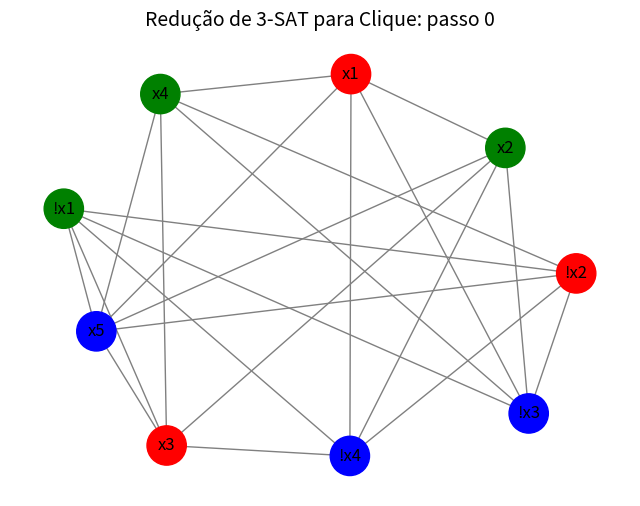

Write the Python code that produced this figure.
import matplotlib.pyplot as plt
import networkx as nx
import matplotlib.animation as animation

# Exemplo de instância de 3-SAT:
# (x1 ∨ !x2 ∨ x3) ∧ (!x1 ∨ x2 ∨ x4) ∧ (!x3 ∨ !x4 ∨ x5)

# Cada literal de cada cláusula vira um nó
clauses = [
    ["x1", "!x2", "x3"],
    ["!x1", "x2", "x4"],
    ["!x3", "!x4", "x5"]
]

# Gera os nomes únicos dos nós: (cláusula_index, literal)
nodes = []
node_colors = []
color_map = ['red', 'green', 'blue']  # uma cor por cláusula
for i, clause in enumerate(clauses):
    for literal in clause:
        nodes.append((i, literal))
        node_colors.append(color_map[i])

# Função para detectar contradição: "x1" vs "!x1"
def are_contradictory(lit1, lit2):
    return lit1 == f"!{lit2}" or f"!{lit1}" == lit2

# Criar grafo vazio
G = nx.Graph()
G.add_nodes_from(nodes)

# Gera as posições dos nós para o layout
pos = nx.spring_layout(G, seed=42)

# Lista de arestas válidas
edges = []
for i, (ci, li) in enumerate(nodes):
    for j, (cj, lj) in enumerate(nodes):
        if ci != cj and not are_contradictory(li, lj) and i < j:
            edges.append(((ci, li), (cj, lj)))

# Função de atualização da animação
fig, ax = plt.subplots(figsize=(8, 6))
drawn_edges = []

def update(num):
    ax.clear()
    nx.draw_networkx_nodes(G, pos, ax=ax, node_color=node_colors, node_size=800)
    nx.draw_networkx_labels(G, pos, ax=ax, labels={(i, l): l for (i, l) in nodes})
    if num > 0:
        edge = edges[num - 1]
        drawn_edges.append(edge)
    nx.draw_networkx_edges(G, pos, edgelist=drawn_edges, ax=ax, edge_color='gray')
    ax.set_title("Redução de 3-SAT para Clique: passo {}".format(num), fontsize=14)
    ax.axis("off")

ani = animation.FuncAnimation(fig, update, frames=len(edges) + 1, interval=500, repeat=False)

# Salvar como MP4 (se necessário)
output_path = "reducao_3sat_clique.gif"
ani.save(output_path, writer="pillow", fps=2)
# Salvar ultimo frame como imagem
plt.savefig("reducao_3sat_clique_final.png", bbox_inches='tight', dpi=300)
plt.show()
